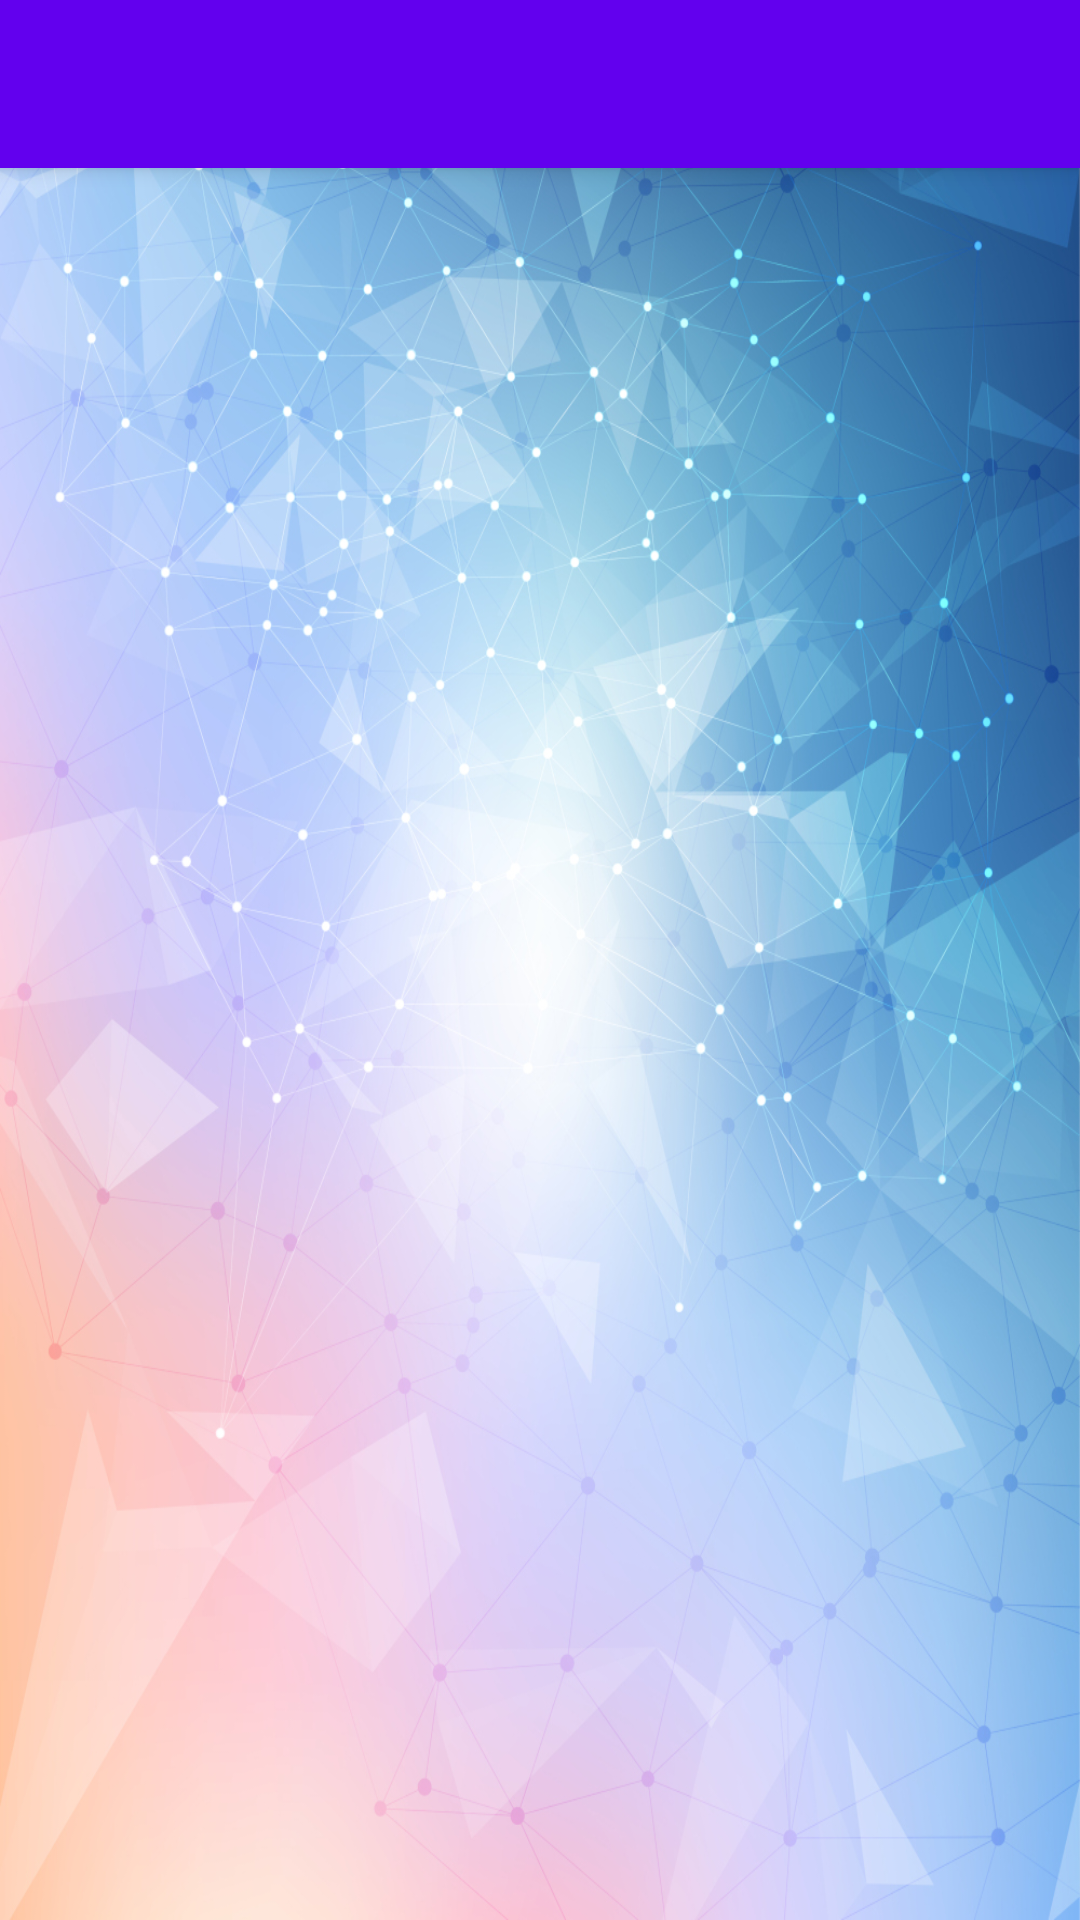

This screen was rendered from an Android layout file. Write that file and the resources it references.
<!-- AndroidManifest.xml: application theme AppTheme -->
<!-- res/layout/activity_history_rv.xml -->
<?xml version="1.0" encoding="utf-8"?>
<android.support.design.widget.CoordinatorLayout
        xmlns:android="http://schemas.android.com/apk/res/android"
        xmlns:app="http://schemas.android.com/apk/res-auto"
        xmlns:tools="http://schemas.android.com/tools"
        android:layout_width="match_parent"
        android:layout_height="match_parent"
        android:background="@drawable/fondo3"
        tools:context=".HistoryActivityRV">

    <android.support.design.widget.AppBarLayout
            android:layout_height="wrap_content"
            android:layout_width="match_parent"
            android:theme="@style/AppTheme.AppBarOverlay">

        <android.support.v7.widget.Toolbar
                android:id="@+id/toolbar"
                android:layout_width="match_parent"
                android:layout_height="?attr/actionBarSize"
                android:background="?attr/colorPrimary"
                app:popupTheme="@style/AppTheme.PopupOverlay"/>

    </android.support.design.widget.AppBarLayout>

    <include layout="@layout/content_history_activity_rv"/>

</android.support.design.widget.CoordinatorLayout>
<!-- res/layout/content_history_activity_rv.xml (included above) -->
<android.support.v7.widget.RecyclerView
        android:layout_width="match_parent"
        android:layout_height="wrap_content"
        android:id="@+id/rvh"
        xmlns:android="http://schemas.android.com/apk/res/android"
        android:layout_marginTop="60dp"
/>
<!-- resources referenced by this layout -->
<resources>
  <!-- drawable fondo3: jpg bitmap (drawable-v24, 601869 bytes) -->
  <style name="AppTheme.AppBarOverlay" parent="ThemeOverlay.AppCompat.Dark.ActionBar" />
  <style name="AppTheme.PopupOverlay" parent="ThemeOverlay.AppCompat.Light" />
  <style name="AppTheme" parent="Theme.AppCompat.Light.DarkActionBar">
          
          <item name="colorPrimary">@color/colorPrimary</item>
          <item name="colorPrimaryDark">@color/colorPrimaryDark</item>
          <item name="colorAccent">@color/colorAccent</item>
      </style>
  <!-- not gathered from this repository: default colours our renderer supplied (Android Studio template values) -->
  <color name="colorPrimary">#FF6200EE</color>
  <color name="colorPrimaryDark">#FF3700B3</color>
  <color name="colorAccent">#FF03DAC5</color>
</resources>
